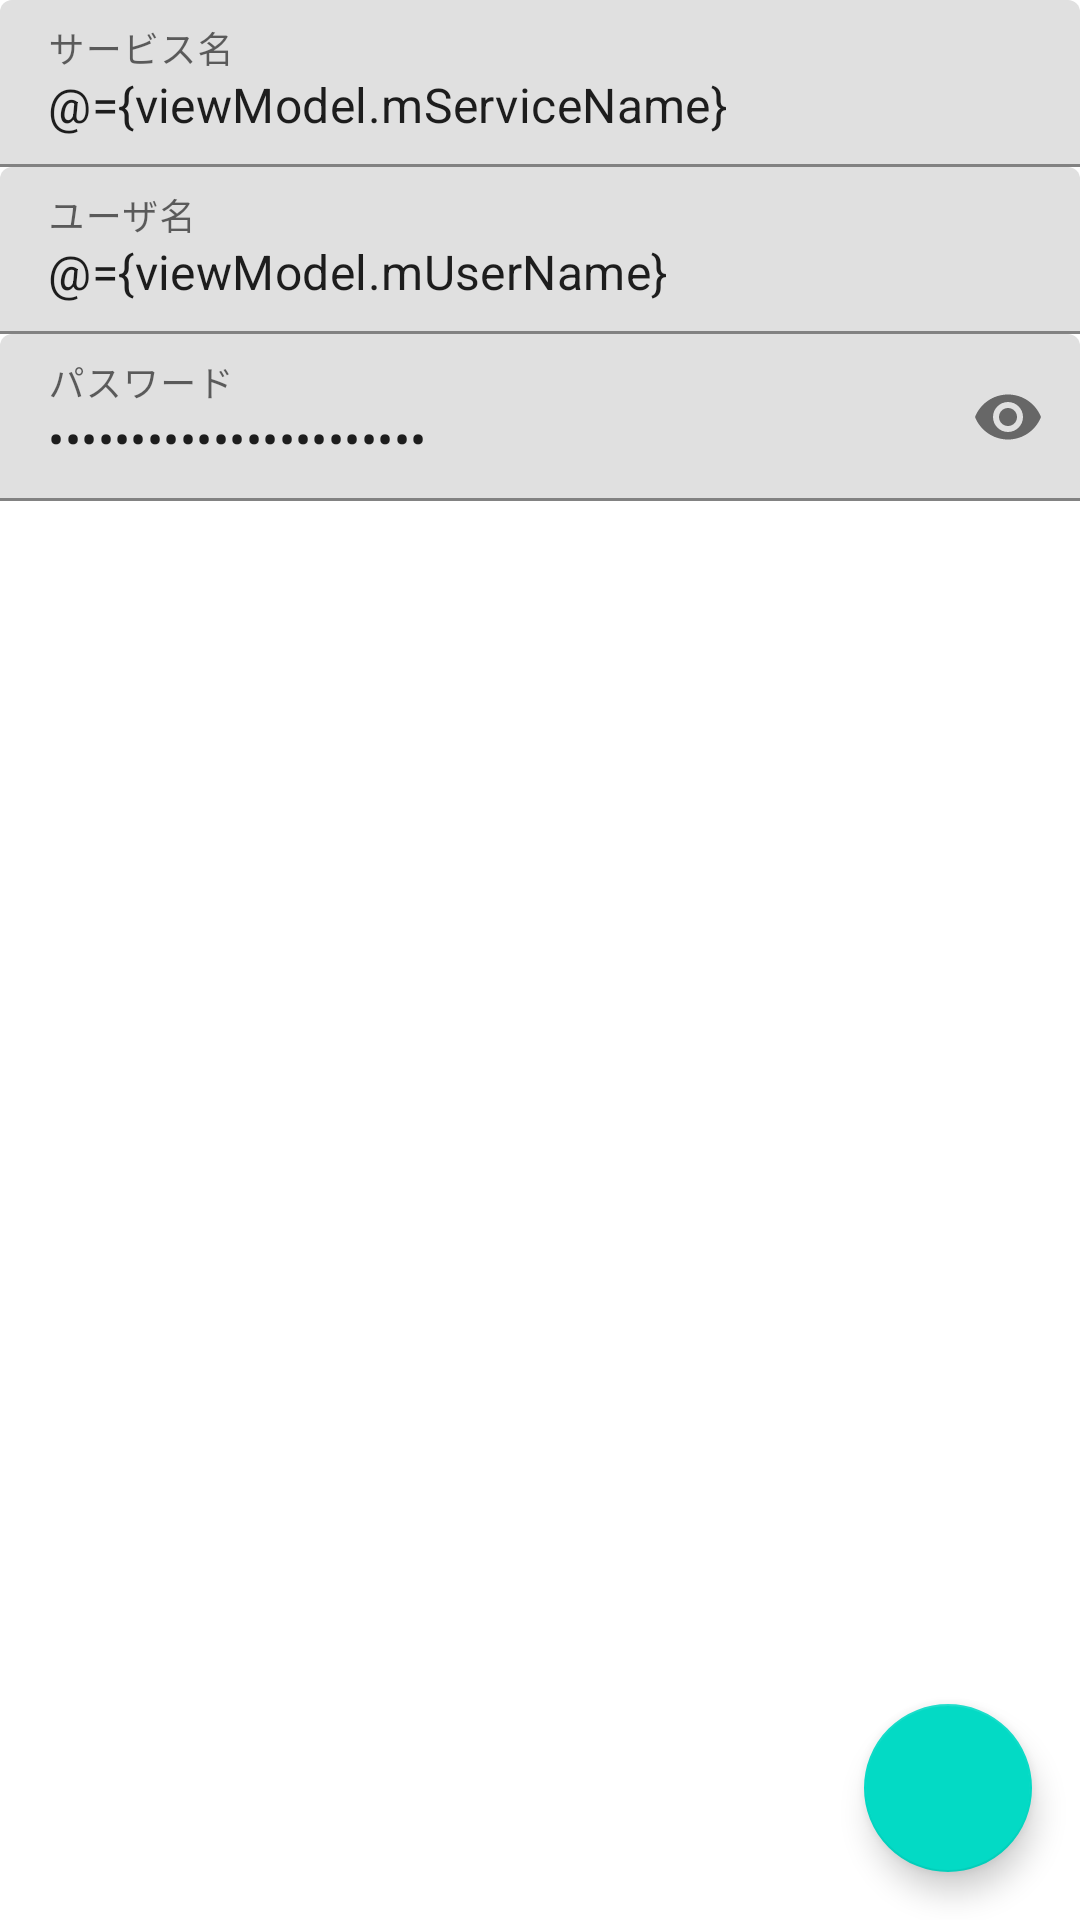

Android layout source for this screen:
<!-- AndroidManifest.xml: application theme Theme.PsMan -->
<!-- res/layout/fragment_user_detail.xml -->
<?xml version="1.0" encoding="utf-8"?>
<layout xmlns:android="http://schemas.android.com/apk/res/android"
    xmlns:app="http://schemas.android.com/apk/res-auto">

    <data>

        <variable
            name="viewModel"
            type="com.sakibeko.psman.user.detail.UserDetailViewModel" />
    </data>

    <androidx.coordinatorlayout.widget.CoordinatorLayout
        android:layout_width="match_parent"
        android:layout_height="match_parent">

        <LinearLayout
            android:id="@+id/layout_user_detail"
            android:layout_width="match_parent"
            android:layout_height="match_parent"
            android:orientation="vertical">

            <com.google.android.material.textfield.TextInputLayout
                android:id="@+id/input_service_name"
                android:layout_width="match_parent"
                android:layout_height="wrap_content">

                <com.google.android.material.textfield.TextInputEditText
                    android:id="@+id/edit_service_name"
                    android:layout_width="match_parent"
                    android:layout_height="match_parent"
                    android:hint="@string/hint_service_name"
                    android:singleLine="true"
                    android:text="@={viewModel.mServiceName}" />
            </com.google.android.material.textfield.TextInputLayout>

            <com.google.android.material.textfield.TextInputLayout
                android:id="@+id/input_user_name"
                android:layout_width="match_parent"
                android:layout_height="wrap_content">

                <com.google.android.material.textfield.TextInputEditText
                    android:id="@+id/edit_user_name"
                    android:layout_width="match_parent"
                    android:layout_height="match_parent"
                    android:hint="@string/hint_user_name"
                    android:inputType="textEmailAddress"
                    android:singleLine="true"
                    android:text="@={viewModel.mUserName}" />
            </com.google.android.material.textfield.TextInputLayout>

            <com.google.android.material.textfield.TextInputLayout
                android:id="@+id/input_password"
                android:layout_width="match_parent"
                android:layout_height="wrap_content"
                app:passwordToggleEnabled="true">

                <com.google.android.material.textfield.TextInputEditText
                    android:id="@+id/edit_password"
                    android:layout_width="match_parent"
                    android:layout_height="match_parent"
                    android:hint="@string/hint_password"
                    android:inputType="textPassword"
                    android:singleLine="true"
                    android:text="@={viewModel.mPassword}" />
            </com.google.android.material.textfield.TextInputLayout>
        </LinearLayout>

        <com.google.android.material.floatingactionbutton.FloatingActionButton
            android:id="@+id/fab_save_user"
            android:layout_width="wrap_content"
            android:layout_height="wrap_content"
            android:layout_margin="@dimen/fab_margin"
            android:onClick="@{() -> viewModel.saveUser()}"
            android:src="@drawable/ic_save"
            app:fabSize="normal"
            app:layout_anchor="@id/layout_user_detail"
            app:layout_anchorGravity="bottom|right|end" />
    </androidx.coordinatorlayout.widget.CoordinatorLayout>
</layout>
<!-- resources referenced by this layout -->
<resources>
  <dimen name="fab_margin">16dp</dimen>
  <string name="hint_password">パスワード</string>
  <string name="hint_service_name">サービス名</string>
  <string name="hint_user_name">ユーザ名</string>
  <style name="Theme.PsMan" parent="Theme.MaterialComponents.DayNight.DarkActionBar">
          
          <item name="colorPrimary">@color/purple_500</item>
          <item name="colorPrimaryVariant">@color/purple_700</item>
          <item name="colorOnPrimary">@color/white</item>
          
          <item name="colorSecondary">@color/teal_200</item>
          <item name="colorSecondaryVariant">@color/teal_700</item>
          <item name="colorOnSecondary">@color/black</item>
          
          <item name="android:statusBarColor" tools:targetApi="l">?attr/colorPrimaryVariant</item>
          
      </style>
  <color name="purple_500">#6200EE</color>
  <color name="purple_700">#3700B3</color>
  <color name="white">#FFFFFF</color>
  <color name="teal_200">#03DAC5</color>
  <color name="teal_700">#018786</color>
  <color name="black">#000000</color>
</resources>
